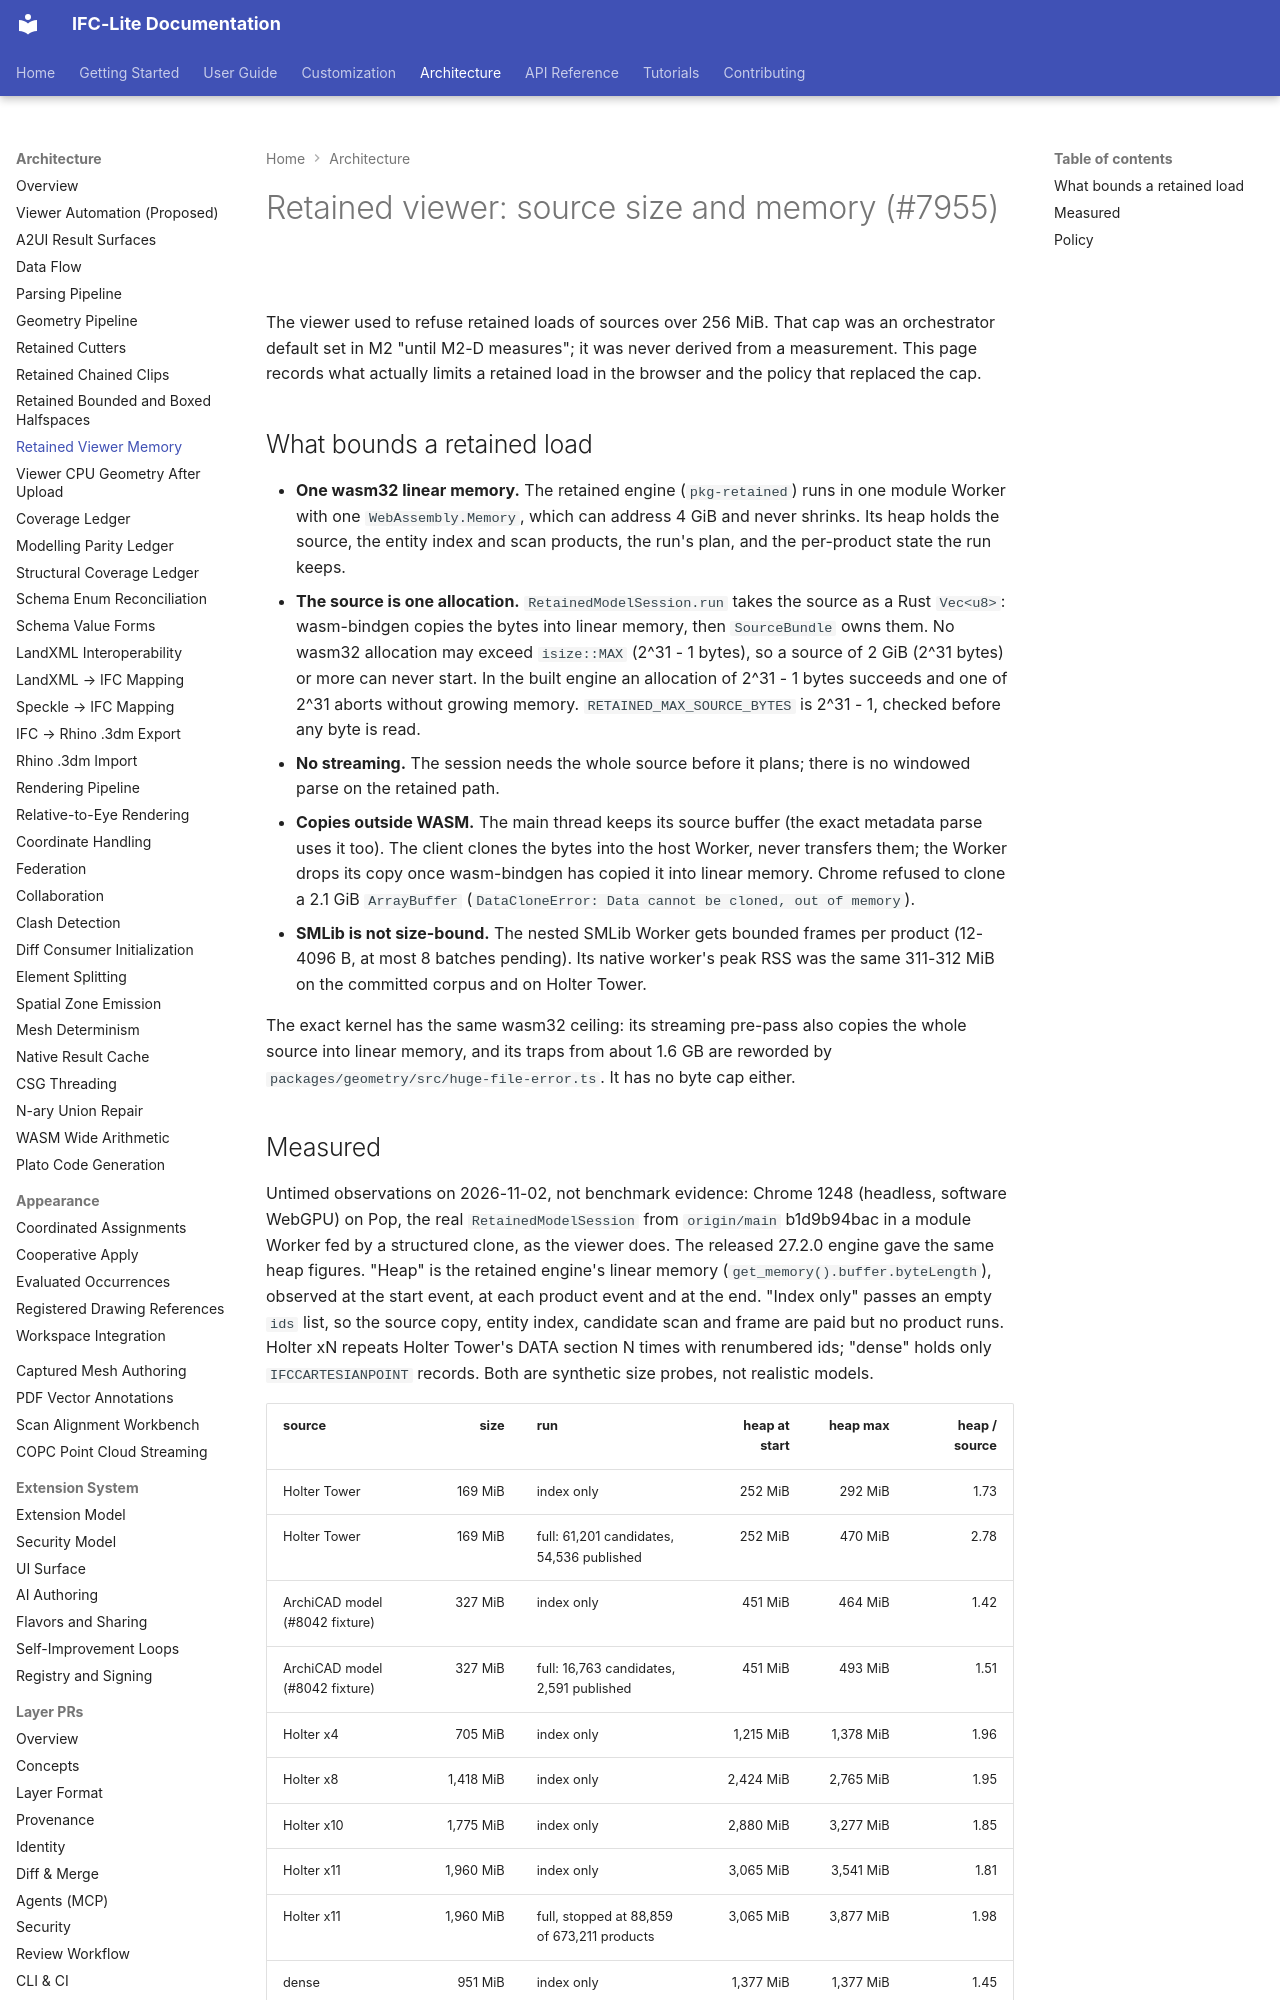

repository: LTplus-AG/ifc-lite · page: architecture/retained-viewer-memory/index.html · generator: mkdocs

<!-- This Source Code Form is subject to the terms of the Mozilla Public
     License, v. 2.0. If a copy of the MPL was not distributed with this
     file, You can obtain one at https://mozilla.org/MPL/2.0/. -->

# Retained viewer: source size and memory (#7955)

The viewer used to refuse retained loads of sources over 256 MiB. That cap was
an orchestrator default set in M2 "until M2-D measures"; it was never derived
from a measurement. This page records what actually limits a retained load in
the browser and the policy that replaced the cap.

## What bounds a retained load

- **One wasm32 linear memory.** The retained engine (`pkg-retained`) runs in one
  module Worker with one `WebAssembly.Memory`, which can address 4 GiB and never
  shrinks. Its heap holds the source, the entity index and scan products, the
  run's plan, and the per-product state the run keeps.
- **The source is one allocation.** `RetainedModelSession.run` takes the source
  as a Rust `Vec<u8>`: wasm-bindgen copies the bytes into linear memory, then
  `SourceBundle` owns them. No wasm32 allocation may exceed `isize::MAX`
  (2^31 - 1 bytes), so a source of 2 GiB (2^31 bytes) or more can never start.
  In the built engine an allocation of 2^31 - 1 bytes succeeds and one of 2^31
  aborts without growing memory. `RETAINED_MAX_SOURCE_BYTES` is 2^31 - 1,
  checked before any byte is read.
- **No streaming.** The session needs the whole source before it plans; there
  is no windowed parse on the retained path.
- **Copies outside WASM.** The main thread keeps its source buffer (the exact
  metadata parse uses it too). The client clones the bytes into the host Worker,
  never transfers them; the Worker drops its copy once wasm-bindgen has copied
  it into linear memory. Chrome refused to clone a 2.1 GiB `ArrayBuffer`
  (`DataCloneError: Data cannot be cloned, out of memory`).
- **SMLib is not size-bound.** The nested SMLib Worker gets bounded frames per
  product (12-4096 B, at most 8 batches pending). Its native worker's peak RSS
  was the same 311-312 MiB on the committed corpus and on Holter Tower.

The exact kernel has the same wasm32 ceiling: its streaming pre-pass also
copies the whole source into linear memory, and its traps from about 1.6 GB
are reworded by `packages/geometry/src/huge-file-error.ts`. It has no byte cap
either.
